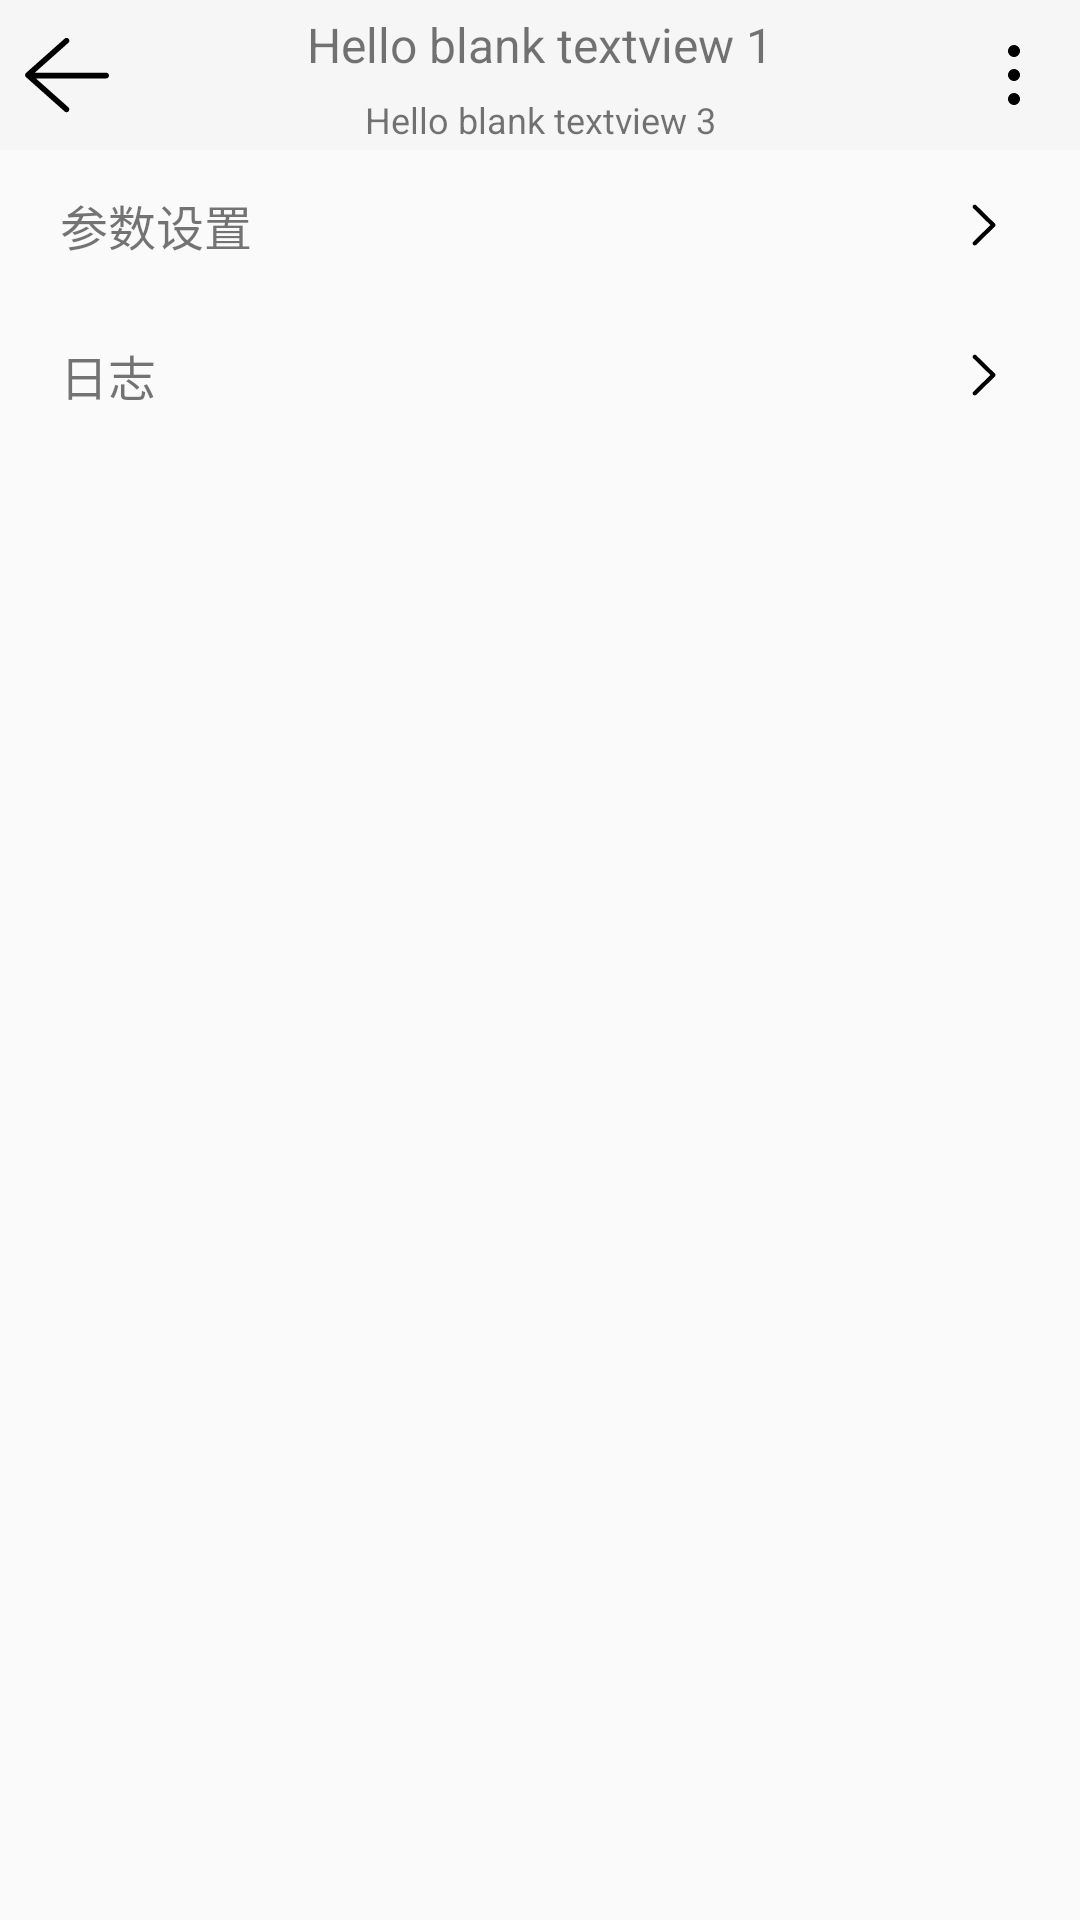

The Android layout XML behind this screen, and the referenced resources:
<!-- AndroidManifest.xml: application theme Theme.DevControl -->
<!-- res/layout/activity_power_switch_set.xml -->
<?xml version="1.0" encoding="utf-8"?>
<androidx.constraintlayout.widget.ConstraintLayout xmlns:android="http://schemas.android.com/apk/res/android"
    xmlns:app="http://schemas.android.com/apk/res-auto"
    xmlns:tools="http://schemas.android.com/tools"
    android:layout_width="match_parent"
    android:layout_height="match_parent"
    tools:context=".ui.powerswitch.PowerSwitchSetActivity">

    <RelativeLayout
        android:layout_width="match_parent"
        android:layout_height="match_parent"
        tools:layout_editor_absoluteX="0dp"
        tools:layout_editor_absoluteY="0dp">

        <include layout="@layout/activity_common_title" />

        <LinearLayout
            android:id="@+id/power_switch_set_activity_item_iconChange_outside"
            android:layout_width="match_parent"
            android:layout_height="50dp"
            android:layout_below="@id/activity_layout_title"
            android:layout_gravity="center_horizontal"
            android:orientation="horizontal"
            android:visibility="gone">

            <TextView
                android:id="@id/power_switch_set_activity_item_iconChange_text"
                android:layout_width="300dp"
                android:layout_height="match_parent"
                android:layout_marginLeft="20dp"
                android:layout_weight="6"
                android:gravity="center_vertical"
                android:text="@string/power_switch_set_iconChange"
                android:textSize="16dp" />

            <androidx.appcompat.widget.AppCompatImageView
                android:id="@id/power_switch_set_activity_item_iconChange_icon"
                android:layout_width="25dp"
                android:layout_height="match_parent"
                android:layout_marginRight="20dp"
                android:layout_weight="1"
                android:scaleType="fitCenter"
                app:srcCompat="@drawable/ic_next_16" />

        </LinearLayout>

        <LinearLayout
            android:id="@+id/power_switch_set_activity_item_paramSet_outside"
            android:layout_width="match_parent"
            android:layout_height="50dp"
            android:layout_below="@id/power_switch_set_activity_item_iconChange_outside"
            android:layout_gravity="center_horizontal"
            android:orientation="horizontal">

            <TextView
                android:id="@id/power_switch_set_activity_item_paramSet_text"
                android:layout_width="300dp"
                android:layout_height="match_parent"
                android:layout_marginLeft="20dp"
                android:layout_weight="6"
                android:gravity="center_vertical"
                android:text="@string/power_switch_set_paramSet"
                android:textSize="16dp" />

            <androidx.appcompat.widget.AppCompatImageView
                android:id="@id/power_switch_set_activity_item_paramSet_icon"
                android:layout_width="25dp"
                android:layout_height="match_parent"
                android:layout_marginRight="20dp"
                android:layout_weight="1"
                android:scaleType="fitCenter"
                app:srcCompat="@drawable/ic_next_16" />

        </LinearLayout>

        <LinearLayout
            android:id="@+id/power_switch_set_activity_item_logView_outside"
            android:layout_width="match_parent"
            android:layout_height="50dp"
            android:layout_below="@id/power_switch_set_activity_item_paramSet_outside"
            android:layout_gravity="center_horizontal"
            android:orientation="horizontal">

            <TextView
                android:id="@id/power_switch_set_activity_item_logView_text"
                android:layout_width="300dp"
                android:layout_height="match_parent"
                android:layout_marginLeft="20dp"
                android:layout_weight="6"
                android:gravity="center_vertical"
                android:text="@string/power_switch_set_logView"
                android:textSize="16dp" />

            <androidx.appcompat.widget.AppCompatImageView
                android:id="@id/power_switch_set_activity_item_logView_icon"
                android:layout_width="25dp"
                android:layout_height="match_parent"
                android:layout_marginRight="20dp"
                android:layout_weight="1"
                android:scaleType="fitCenter"
                app:srcCompat="@drawable/ic_next_16" />

        </LinearLayout>

    </RelativeLayout>

</androidx.constraintlayout.widget.ConstraintLayout>
<!-- res/layout/activity_common_title.xml (included above) -->
<?xml version="1.0" encoding="utf-8"?>
<LinearLayout xmlns:android="http://schemas.android.com/apk/res/android"
        android:id="@id/activity_layout_title"
        android:layout_width="match_parent"
        android:layout_height="50dp"
        android:background="@color/main_bg_color"
        android:gravity="center">

    
    <androidx.appcompat.widget.AppCompatImageButton
        android:id="@id/activity_title_back"
        android:layout_width="50dp"
        android:layout_height="50dp"
        android:layout_marginLeft="5dp"
        android:layout_weight="1"
        android:background="@color/empty"
        android:scaleType="centerInside"
        android:src="@drawable/ic_back_32" />

    
    <RelativeLayout
        android:layout_width="wrap_content"
        android:layout_height="match_parent"
        android:layout_weight="5">

        
        <TextView
            android:id="@id/activity_title_name"
            android:layout_width="match_parent"
            android:layout_height="30dp"
            android:gravity="center"
            android:text="@string/test_hello_blank_textview_1"
            android:textSize="16dp" />
        
        <TextView
            android:id="@id/activity_title_description"
            android:layout_width="match_parent"
            android:layout_height="20dp"
            android:layout_below="@id/activity_title_name"
            android:gravity="center"
            android:text="@string/test_hello_blank_textview_3"
            android:textSize="12dp" />
    </RelativeLayout>

    
    <androidx.appcompat.widget.AppCompatImageButton
        android:id="@id/activity_title_more_set"
        android:layout_width="50dp"
        android:layout_height="50dp"
        android:layout_marginRight="5dp"
        android:layout_weight="1"
        android:background="@color/empty"
        android:scaleType="centerInside"
        android:src="@drawable/ic_more_v_32" />
</LinearLayout>
<!-- resources referenced by this layout -->
<resources>
  <color name="empty">#00FF0000</color>
  <color name="main_bg_color">#F6F6F6</color>
  <!-- drawable ic_back_32 (drawable) -->
  <vector xmlns:android="http://schemas.android.com/apk/res/android"
      android:width="32dp"
      android:height="32dp"
      android:viewportWidth="1024"
      android:viewportHeight="1024">
    <path
        android:fillColor="#FF000000"
        android:pathData="M929.71,487.73 L167.94,487.73l358.79,-318.92c12.39,-11.01 13.51,-29.98 2.49,-42.37 -11.01,-12.39 -29.98,-13.51 -42.37,-2.49L74.84,490.17c-6.41,5.7 -10.07,13.86 -10.07,22.43 0,8.57 3.67,16.74 10.07,22.43l412.02,366.23c5.72,5.08 12.84,7.58 19.93,7.58 8.28,-0 16.52,-3.4 22.44,-10.07 11.01,-12.39 9.9,-31.36 -2.49,-42.37L179.89,548.1l749.81,0c16.58,0 30.01,-13.61 30.01,-30.19S946.28,487.73 929.71,487.73z"/>
  </vector>
  <!-- drawable ic_more_v_32 (drawable) -->
  <vector xmlns:android="http://schemas.android.com/apk/res/android"
      android:width="32dp"
      android:height="32dp"
      android:viewportWidth="1024"
      android:viewportHeight="1024">
    <path
        android:fillColor="#FF000000"
        android:pathData="M512,704c35.2,0 64,28.8 64,64s-28.8,64 -64,64 -64,-28.8 -64,-64 28.8,-64 64,-64zM448,512c0,35.2 28.8,64 64,64s64,-28.8 64,-64 -28.8,-64 -64,-64 -64,28.8 -64,64zM448,256c0,35.2 28.8,64 64,64s64,-28.8 64,-64 -28.8,-64 -64,-64 -64,28.8 -64,64z"/>
  </vector>
  <!-- drawable ic_next_16 (drawable) -->
  <vector xmlns:android="http://schemas.android.com/apk/res/android"
      android:width="16dp"
      android:height="16dp"
      android:viewportWidth="1024"
      android:viewportHeight="1024">
    <path
        android:fillColor="#FF000000"
        android:pathData="M380,802.68c-7.78,0 -15.56,-3.01 -21.44,-9.01 -11.6,-11.84 -11.41,-30.84 0.43,-42.44l243.52,-238.67 -243.52,-238.67c-11.84,-11.6 -12.03,-30.6 -0.43,-42.44 11.6,-11.84 30.6,-12.03 42.44,-0.43l265.39,260.1c5.76,5.64 9.01,13.37 9.01,21.43s-3.24,15.79 -9.01,21.43L401.01,794.1C395.17,799.83 387.58,802.68 380,802.68z"/>
  </vector>
  <string name="power_switch_set_iconChange">更换图标</string>
  <string name="power_switch_set_logView">日志</string>
  <string name="power_switch_set_paramSet">参数设置</string>
  <string name="test_hello_blank_textview_1">Hello blank textview 1</string>
  <string name="test_hello_blank_textview_3">Hello blank textview 3</string>
  <style name="Theme.DevControl" parent="Theme.MaterialComponents.DayNight.NoActionBar.Bridge">
          
          <item name="colorPrimary">@color/purple_500</item>
          <item name="colorPrimaryVariant">@color/purple_700</item>
          <item name="colorOnPrimary">@color/white</item>
          
          <item name="colorSecondary">@color/teal_200</item>
          <item name="colorSecondaryVariant">@color/teal_700</item>
          <item name="colorOnSecondary">@color/black</item>
          
          <item name="android:statusBarColor" tools:targetApi="l">?attr/colorPrimaryVariant</item>
          
      </style>
  <color name="purple_500">#FF6200EE</color>
  <color name="purple_700">#FF3700B3</color>
  <color name="white">#FFFFFFFF</color>
  <color name="teal_200">#FF03DAC5</color>
  <color name="teal_700">#FF018786</color>
  <color name="black">#FF000000</color>
</resources>
